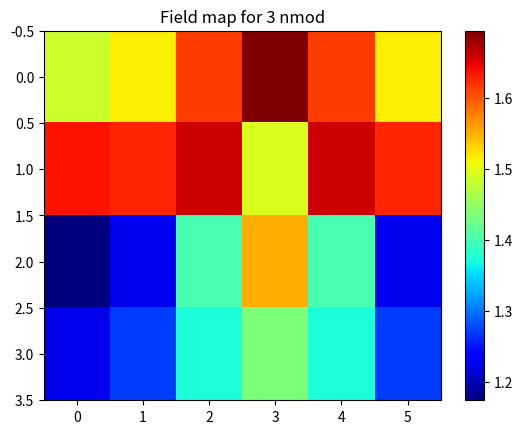

This chart was generated by the following Python code: (Note: this script raises an exception after producing the figure.)
import numpy as np
import matplotlib.pyplot as plt
from scipy.special import erf
from scipy.linalg import toeplitz, inv
#from PyMoosh import *

i = complex(0,1)

### Materials

def epsAubb(lam):

    w = 6.62606957e-25 * 299792458 / 1.602176565e-19 / lam

    f0 = 0.770
    Gamma0 = 0.050
    omega_p = 9.03
    f = np.array([0.054,0.050,0.312,0.719,1.648])
    Gamma = np.array([0.074,0.035,0.083,0.125,0.179])
    omega = np.array([0.218,2.885,4.069,6.137,27.97])
    sigma = np.array([0.742,0.349,0.830,1.246,1.795])

    a = np.sqrt(w * (w + i * Gamma))
    a = a * np.sign(np.real(a))
    x = (a - omega) / (np.sqrt(2) * sigma)
    y = (a + omega) / (np.sqrt(2) * sigma)
    # Conversion

    epsilon = 1-omega_p**2*f0/(w*(w+i*Gamma0))+np.sum(i*np.sqrt(np.pi)*f*omega_p**2/(2*np.sqrt(2)*a*sigma)*(faddeeva(x,64)+faddeeva(y,64)))
    return(epsilon) 

def epsAgbb(lam):
    "Permet de caluler la permittivité de l'argent en une longueur d'onde lam donnée"
    w=6.62606957e-25*299792458/1.602176565e-19/lam
    f0=0.821
    Gamma0=0.049
    omega_p=9.01
    f=np.array([0.050,0.133,0.051,0.467,4.000])
    Gamma=np.array([0.189,0.067,0.019,0.117,0.052])
    omega=np.array([2.025,5.185,4.343,9.809,18.56])
    sigma=np.array([1.894,0.665,0.189,1.170,0.516])
    a=np.sqrt(w*(w+i*Gamma))
    a=a*np.sign(np.real(a))
    x=(a-omega)/(np.sqrt(2)*sigma)
    y=(a+omega)/(np.sqrt(2)*sigma)
    # Conversion
    aha=i*np.sqrt(np.pi)*f*omega_p**2/(2*np.sqrt(2)*a*sigma)*(faddeeva(x,64)+faddeeva(y,64))
    epsilon=1-omega_p**2*f0/(w*(w+i*Gamma0))+np.sum(aha)
    return(epsilon)

def faddeeva(z,N):
    "Bidouille les signes et les parties réelles et imaginaires d'un nombre complexe --> à creuser"
    w=np.zeros(z.size,dtype=complex)

    idx=np.real(z)==0
    w[idx]=np.exp(np.abs(-z[idx]**2))*(1-erf(np.imag(z[idx])))
    idx=np.invert(idx)
    idx1=idx + np.imag(z)<0

    z[idx1]=np.conj(z[idx1])

    M=2*N
    M2=2*M
    k = np.arange(-M+1,M)
    L=np.sqrt(N/np.sqrt(2))

    theta=k*np.pi/M
    t=L*np.tan(theta/2)
    f=np.exp(-t**2)*(L**2+t**2)
    f=np.append(0,f)
    a=np.real(np.fft.fft(np.fft.fftshift(f)))/M2
    a=np.flipud(a[1:N+1])

    Z=(L+i*z[idx])/(L-i*z[idx])
    p=np.polyval(a,Z)
    w[idx]=2*p/(L-i*z[idx])**2+(1/np.sqrt(np.pi))/(L-i*z[idx])
    w[idx1]=np.conj(2*np.exp(-z[idx1]**2) - w[idx1])
    return(w)

### RCWA functions
def cascade(T,U):
    n=int(T.shape[1]/2)
    J=np.linalg.inv(np.eye(n)-np.matmul(U[0:n,0:n],T[n:2*n,n:2*n]))
    K=np.linalg.inv(np.eye(n)-np.matmul(T[n:2*n,n:2*n],U[0:n,0:n]))
    S=np.block([[T[0:n,0:n]+np.matmul(np.matmul(np.matmul(T[0:n,n:2*n],J),U[0:n,0:n]),T[n:2*n,0:n]),np.matmul(np.matmul(T[0:n,n:2*n],J),U[0:n,n:2*n])],[np.matmul(np.matmul(U[n:2*n,0:n],K),T[n:2*n,0:n]),U[n:2*n,n:2*n]+np.matmul(np.matmul(np.matmul(U[n:2*n,0:n],K),T[n:2*n,n:2*n]),U[0:n,n:2*n])]])
    return S

def c_bas(A,V,h):
    n=int(A.shape[1]/2)
    D=np.diag(np.exp(1j*V*h))
    S=np.block([[A[0:n,0:n],np.matmul(A[0:n,n:2*n],D)],[np.matmul(D,A[n:2*n,0:n]),np.matmul(np.matmul(D,A[n:2*n,n:2*n]),D)]])
    return S

def c_haut(A,valp,h):
    n = int(A[0].size/2)
    D = np.diag(np.exp(1j*valp*h))
    S11 = np.dot(D,np.dot(A[0:n,0:n],D))
    S12 = np.dot(D,A[0:n,n:2*n])
    S21 = np.dot(A[n:2*n,0:n],D)
    S22 = A[n:2*n,n:2*n]
    S1 = np.append(S11,S12,1)
    S2 = np.append(S21,S22,1)
    S = np.append(S1,S2,0)
    return S    

def intermediaire(T,U):
    n = int(T.shape[0] / 2)
    H = np.linalg.inv( np.eye(n) - np.matmul(U[0:n,0:n],T[n:2*n,n:2*n]))
    K = np.linalg.inv( np.eye(n) - np.matmul(T[n:2*n,n:2*n],U[0:n,0:n]))
    a = np.matmul(K, T[n:2*n,0:n])
    b = np.matmul(K, np.matmul(T[n:2*n,n:2*n],U[0:n,n:2*n]))
    c = np.matmul(H, np.matmul(U[0:n,0:n],T[n:2*n,0:n]))
    d = np.matmul(H,U[0:n,n:2*n]) 
    S = np.block([[a,b],[c,d]])
    return S

def couche(valp, h):
    n = len(valp)
    AA = np.diag(np.exp(1j*valp*h))
    C = np.block([[np.zeros((n,n)),AA],[AA,np.zeros((n,n))]])
    return C

def marche(a,b,p,n,x):
    from scipy.linalg import toeplitz
    l=np.zeros(n,dtype=np.complex128)
    m=np.zeros(n,dtype=np.complex128)
    tmp=1/(2*np.pi*np.arange(1,n))*(np.exp(-2*1j*np.pi*p*np.arange(1,n))-1)*np.exp(-2*1j*np.pi*np.arange(1,n)*x)
    l[1:n]=1j*(a-b)*tmp
    l[0]=p*a+(1-p)*b
    m[0]=l[0]
    m[1:n]=1j*(b-a)*np.conj(tmp)
    T=toeplitz(l,m)
    return T

def creneau(k0,a0,pol,e1,e2,a,n,x0):
    nmod=int(n/2)
    alpha=np.diag(a0+2*np.pi*np.arange(-nmod,nmod+1))
    if (pol==0):
        M=alpha*alpha-k0*k0*marche(e1,e2,a,n,x0)
        L,E=np.linalg.eig(M)
        L=np.sqrt(-L+0j)
        L=(1-2*(np.imag(L)<-1e-15))*L
        P=np.block([[E],[np.matmul(E,np.diag(L))]])
    else:
        U=marche(1/e1,1/e2,a,n,x0)
        T=np.linalg.inv(U)
        M=np.matmul(np.matmul(np.matmul(T,alpha),np.linalg.inv(marche(e1,e2,a,n,x0))),alpha)-k0*k0*T
        L,E=np.linalg.eig(M)
        L=np.sqrt(-L+0j)
        L=(1-2*(np.imag(L)<-1e-15))*L
        P=np.block([[E],[np.matmul(np.matmul(U,E),np.diag(L))]])
    return P,L

def homogene(k0,a0,pol,epsilon,n):
    nmod=int(n/2)
    valp=np.sqrt(epsilon*k0*k0-(a0+2*np.pi*np.arange(-nmod,nmod+1))**2+0j)
    valp=valp*(1-2*(valp<0))
    P=np.block([[np.eye(n)],[np.diag(valp*(pol/epsilon+(1-pol)))]])
    return P,valp

def interface(P,Q):
    n=int(P.shape[1])
    S=np.matmul(np.linalg.inv(np.block([[P[0:n,0:n],-Q[0:n,0:n]],[P[n:2*n,0:n],Q[n:2*n,0:n]]])),np.block([[-P[0:n,0:n],Q[0:n,0:n]],[P[n:2*n,0:n],Q[n:2*n,0:n]]]))
    return S

def reseau(k0,a0,pol,e1,e2,n,blocs):
    '''Warning: blocs is a vector with N lines and 2 columns. Each
    line refers to a block of material e2 inside a matrix of material e1,
    giving its size relatively to the period (first column) and its starting
    position. #not anymore
    Warning : There is nothing checking that the blocks don't overlapp.
    Remark : 'reseau' is a version of 'creneau' taking account several blocs in a period
    '''
    n_blocs=blocs.shape[0];
    nmod=int(n/2)
    M1=marche(e2,e1,blocs[0,0],n,blocs[0,1])
    M2=marche(1/e2,1/e1,blocs[0,0],n,blocs[0,1])
    if n_blocs>1:
        for k in range(1,n_blocs):
            M1=M1+marche(e2-e1,0,blocs[k,0],n,blocs[k,1])
            M2=M2+marche(1/e2-1/e1,0,blocs[k,0],n,blocs[k,1])
    alpha=np.diag(a0+2*np.pi*np.arange(-nmod,nmod+1))+0j
    if (pol==0):
        M=alpha*alpha-k0*k0*M1
        L,E=np.linalg.eig(M)
        L=np.sqrt(-L+0j)
        L=(1-2*(np.imag(L)<-1e-15))*L
        P=np.block([[E],[np.matmul(E,np.diag(L))]])
    else:
        T=np.linalg.inv(M2)
        M=np.matmul(np.matmul(np.matmul(T,alpha),np.linalg.inv(M1)),alpha)-k0*k0*T
        L,E=np.linalg.eig(M)
        L=np.sqrt(-L+0j)
        L=(1-2*(np.imag(L)<-1e-15))*L
        P=np.block([[E],[np.matmul(np.matmul(M2,E),np.diag(L))]])
    return P,L

def HErmes(T,U,V,P,Amp,ny,h,a0):
    n = int(np.shape(T)[0] / 2)
    nmod = int((n-1) / 2)
    nx = n
    X = np.matmul(intermediaire(T,cascade(couche(V,h),U)),Amp.reshape(Amp.size,1))
    D = X[0:n]
    X = np.matmul(intermediaire(cascade(T,couche(V,h)),U),Amp.reshape(Amp.size,1))
    E = X[n:2*n]
    M = np.zeros((ny,nx-1), dtype = complex)
    for k in range(ny):
        y = h / ny * (k+1)
        Fourier = np.matmul(P,np.matmul(np.diag(np.exp(1j*V*y)),D) + np.matmul(np.diag(np.exp(1j*V*(h-y))),E))
        MM = np.fft.ifftshift(Fourier[0:len(Fourier)-1])
        M[k,:] = MM.reshape(len(MM))
    M = np.conj(np.fft.ifft(np.conj(M).T, axis = 0)).T * n
    x, y = np.meshgrid(np.linspace(0,1,nx-1), np.linspace(0,1,ny))
    M = M * np.exp(1j * a0 * x)
    return(M)

### Swag-structure

# Espace au dessus
espace = 200

# Cubes
Largeur_cube = 71.1 # largeur du cube
Hauteur_dielec = 5 # hauteur de diéléctrique en dessous du cube
hauteur_cube = 75 #hauteur du cube
Hauteur_gold = 0 # hauteur de l'or au dessus du substrat
period = 501.2153 # periode

# Largeur de la fibre
Largeur_fibre = 0

# Espace en dessous de la fibre
espace2 = 200

# A modifier selon le point de fonctionnement
lam = 700.021635
theta = 0
pol = 1

## Paramètres des matériaux
e_d = 1.41 ** 2 # spacer
e_Glass = 1.5 ** 2 # substrat
e_Ag = epsAgbb(lam) # argent
e_Au = epsAubb(lam) # or

## Normalisation
espace = espace / period 
a = (period - Largeur_cube) / period
lc = Largeur_cube / period
hg = Hauteur_gold / period
hd = Hauteur_dielec / period
l = lam / period
lf = Largeur_fibre / period
espace2 = espace2 / period

## Calcul
k0 = 2 * np.pi / l
a0 = k0 * np.sin(theta)

idx = 0

n_mod_list = np.linspace(3,150,150-3)
max_M = np.empty(n_mod_list.size)

#n_mod = 50 # inf à 50 sinon différences avec Octave
for n_mod in n_mod_list:
    n_mod = int(n_mod)
    n_mod_total = 2 * n_mod + 1

# modes et valeurs propres pour chaque couche

    A = [] # matrice de stockage de tous les modes et valeurs propres

# milieu incident, couche homogene d'air
    P_in, V_in = homogene(k0, a0, pol, 1, n_mod_total)
    A.append([P_in.tolist(), V_in.tolist()])

# couche 2 : cube d'argent dans couche d'air
    P_2, V_2 = creneau(k0, a0, pol, e_Ag, 1, lc, n_mod_total, 0.5 - lc / 2)
#P_2, V_2 = homogene(k0, a0, pol, e_Glass, n_mod_total)
    A.append([P_2.tolist(), V_2.tolist()])

# couche 3 : couche de dielectrique au dessus de la fibre
    P_3, V_3 = creneau(k0, a0, pol, e_d, 1, lf, n_mod_total, 0.5 - lf / 2)
#P_3, V_3 = homogene(k0, a0, pol, e_d, n_mod_total)
    A.append([P_3.tolist(), V_3.tolist()])

# couche 4 : couche d'au au dessus de la fibre
    P_4, V_4 = creneau(k0, a0, pol, e_Au, 1, lf, n_mod_total, 0.5 - lf / 2)
    A.append([P_4.tolist(), V_4.tolist()])

# couche 5 : couche de verre au dessus de la fibre
    P_5, V_5 = creneau(k0, a0, pol, e_Glass, 1, lf, n_mod_total, 0.5 - lf / 2)
    A.append([P_5.tolist(), V_5.tolist()])

    thickness = np.array([espace, lc, hd, hg, espace2])
#thickness = np.array([espace, lc, hd])

    n_couches = thickness.size

# matrice neutre pour l'opération de cascadage
    S11 = np.zeros((n_mod_total,n_mod_total))
    S12 = np.eye(n_mod_total)
    S1 = np.append(S11,S12,axis=0)
    S2 = np.append(S12,S11,axis=0)
    S0 = np.append(S1,S2,1)

# matrices d'interface
    B = []
    for k in range(n_couches-1): # car nc - 1 interfaces dans la structure
        a = np.array(A[k][0])
        b = np.array(A[k+1][0])
        c = interface(a,b)
        c = c.tolist()
        B.append(c)

    S = []
    S0 = S0.tolist()
    S.append(S0)

# Matrices montantes
    for k in range(n_couches-1):
        a = np.array(S[k])
        b = c_haut(np.array(B[k]),np.array(A[k][1]),thickness[k])
        S_new = cascade(a,b) 
        S.append(S_new.tolist())

    a = np.array(S[n_couches-1])
    b = np.array(A[n_couches-1][1])
    c = c_bas(a,b,thickness[n_couches-1])
    S.append(c.tolist())

# Matrices descendantes
    Q = []
    Q.append(S0)

    for k in range(n_couches-1):
        a = np.array(B[n_couches-k-2])
        b = np.array(A[n_couches-(k+1)][1])
        c = thickness[n_couches-(k+1)]
        d = np.array(Q[k])
        Q_new = cascade(c_bas(a,b,c),d)
        Q.append(Q_new.tolist())

    a = np.array(Q[k])
    b = np.array(A[0][1])
    c = c_haut(a,b,thickness[n_couches-(k+1)])
    Q.append(c.tolist())

    stretch = period / (2 * n_mod + 1)

    exc = np.zeros(2*n_mod_total)
    exc[n_mod] = 1

    ny = np.floor(thickness * period / stretch)


    M = HErmes(np.array(S[0]), np.array(Q[n_couches-0-1]), np.array(A[0][1]), np.array(A[0][0])[0:n_mod_total,0:n_mod_total],exc,int(ny[0]), thickness[0], a0)
    
    for j in np.arange(1,n_couches):
        M_new = HErmes(np.array(S[j]), np.array(Q[n_couches-j-1]), np.array(A[j][1]), np.array(A[j][0])[0:n_mod_total,0:n_mod_total],exc,int(ny[j]), thickness[j], a0) 
        M = np.append(M,M_new, 0)

    Mfield = np.abs(M)**2

    max_M[idx] = Mfield.max()
    idx += 1

    plt.figure(n_mod)
    plt.title("Field map for %d nmod" %n_mod)
    plt.imshow(Mfield, cmap = 'jet', aspect = 'auto')
    plt.colorbar()
#    plt.show(block=False)
    plt.savefig("fig/convergence_modes/field_%d_nmod.pdf" %n_mod)


plt.figure(300)
plt.plot(n_mod_list, max_M)
plt.title("Max de M convergence modes")
plt.show(block=False)
plt.savefig("fig/convergence_modes/MaxMconvergenceModes")